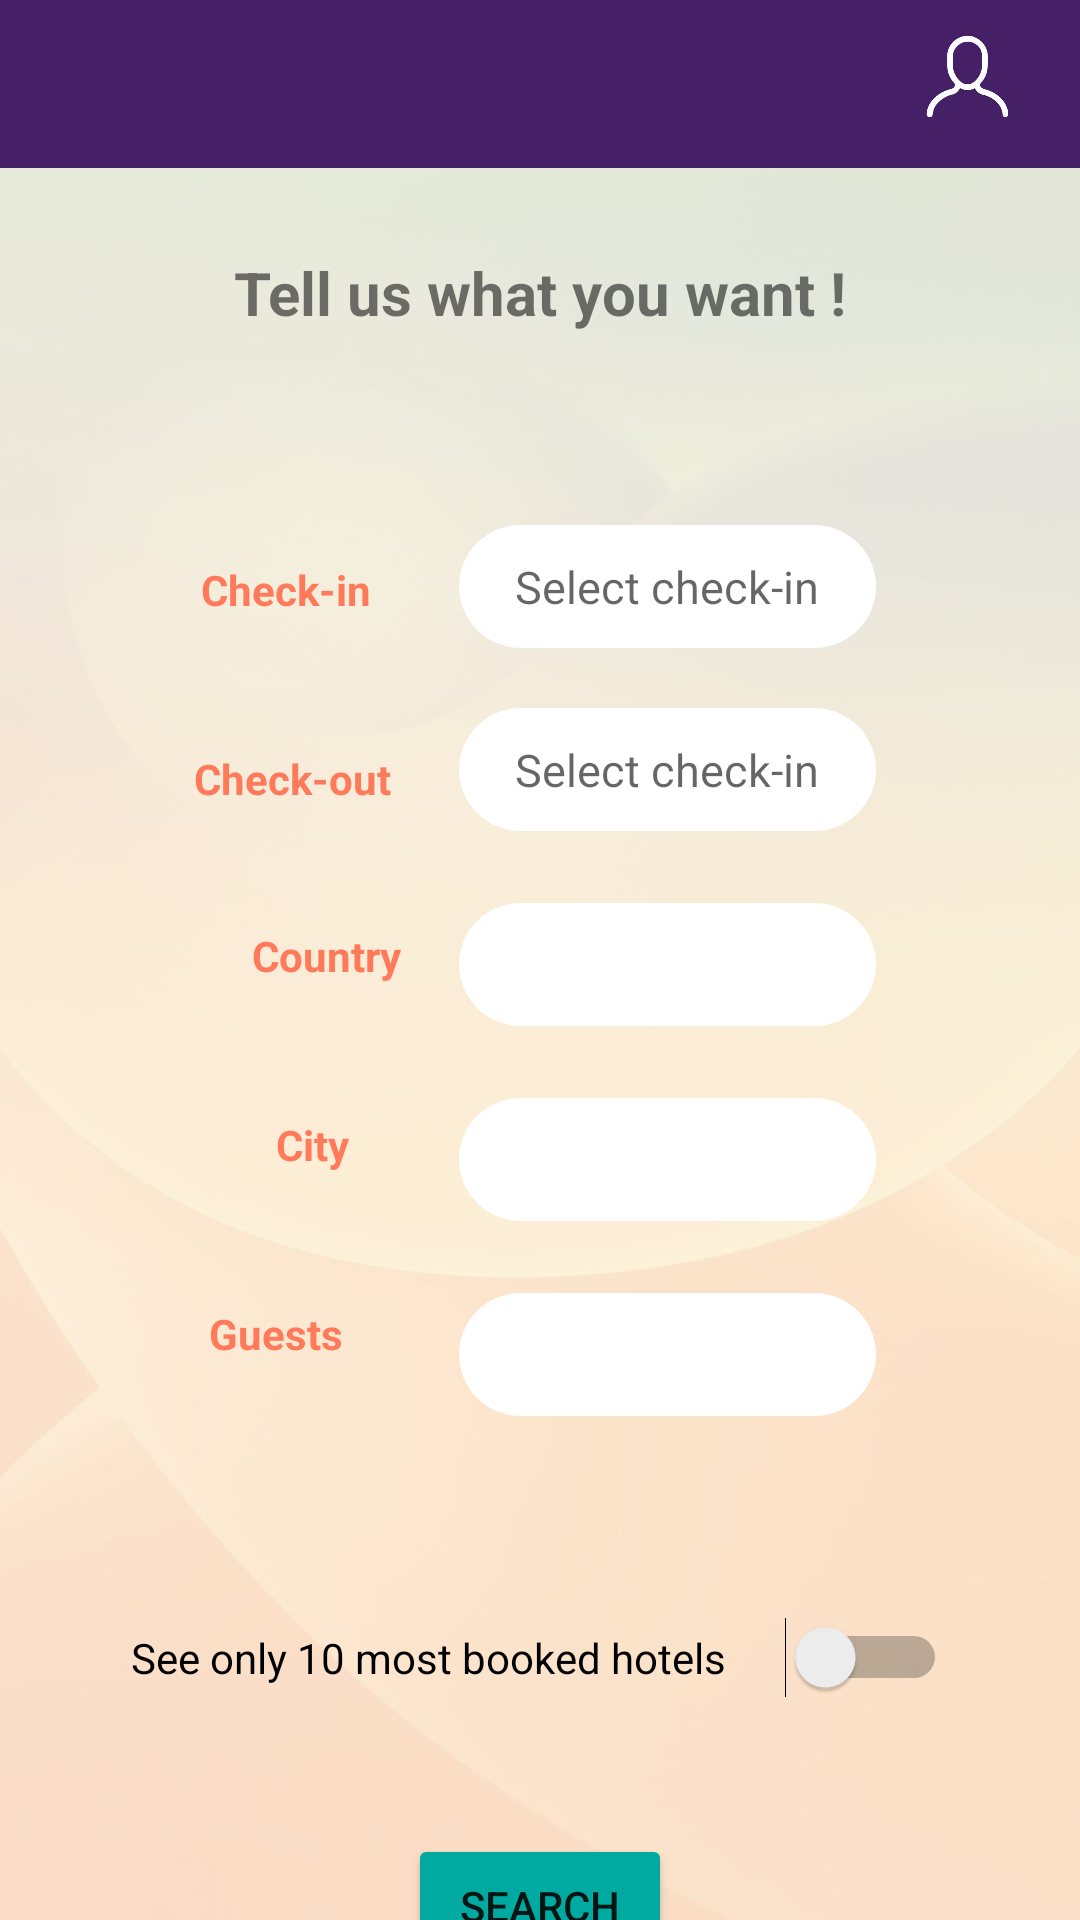

Layout XML and referenced resources for this Android screen:
<!-- AndroidManifest.xml: application theme Theme.BOOKINGANDROID -->
<!-- res/layout/activity_parameters.xml -->
<?xml version="1.0" encoding="utf-8"?>
<androidx.constraintlayout.widget.ConstraintLayout
    xmlns:android="http://schemas.android.com/apk/res/android"
    xmlns:app="http://schemas.android.com/apk/res-auto"
    android:layout_width="match_parent"
    android:layout_height="match_parent"
    xmlns:tools="http://schemas.android.com/tools"
    android:background="@drawable/fondo_pastel"
    tools:context=".ParametersActivity">


    <androidx.appcompat.widget.Toolbar
        android:id="@+id/toolbar"
        android:layout_width="match_parent"
        android:layout_height="wrap_content"
        android:background="@color/morado"
        android:minHeight="?attr/actionBarSize"
        android:theme="?attr/actionBarTheme"
        app:layout_constraintEnd_toEndOf="parent"
        app:layout_constraintHorizontal_bias="0.0"
        app:layout_constraintStart_toStartOf="parent"
        app:layout_constraintTop_toTopOf="parent" />

    <ImageView
        android:id="@+id/login_profile_button"
        android:layout_width="43dp"
        android:layout_height="35dp"
        android:layout_marginEnd="16dp"
        app:layout_constraintBottom_toBottomOf="parent"
        app:layout_constraintEnd_toEndOf="parent"
        app:layout_constraintTop_toTopOf="parent"
        app:layout_constraintVertical_bias="0.014"
        app:srcCompat="@drawable/profile_icon"
        android:onClick="operacion"/>

    <TextView
        android:id="@+id/nombre_user_hoteles"
        android:layout_width="wrap_content"
        android:layout_height="wrap_content"
        android:layout_marginTop="20dp"
        android:textColor="@color/white"
        app:layout_constraintEnd_toStartOf="@+id/login_profile_button"
        app:layout_constraintHorizontal_bias="0.968"
        app:layout_constraintStart_toStartOf="@+id/toolbar"
        app:layout_constraintTop_toTopOf="parent" />

    <TextView
        android:id="@+id/textView7"
        android:layout_width="wrap_content"
        android:layout_height="wrap_content"
        android:layout_marginTop="28dp"
        android:text="Tell us what you want !"
        android:textStyle="bold"
        android:textSize="20sp"
        app:layout_constraintEnd_toEndOf="parent"
        app:layout_constraintStart_toStartOf="parent"
        app:layout_constraintTop_toBottomOf="@+id/toolbar" />

    <TextView
        android:id="@+id/textView8"
        android:layout_width="wrap_content"
        android:layout_height="wrap_content"
        android:layout_marginStart="36dp"
        android:layout_marginTop="76dp"
        android:text="Check-in"
        android:textColor="@color/naranjito"
        android:textStyle="bold"
        app:layout_constraintEnd_toStartOf="@+id/date_selector_check_in"
        app:layout_constraintHorizontal_bias="0.515"
        app:layout_constraintStart_toStartOf="parent"
        app:layout_constraintTop_toBottomOf="@+id/textView7" />

    <TextView
        android:id="@+id/textView9"
        android:layout_width="wrap_content"
        android:layout_height="wrap_content"
        android:layout_marginStart="36dp"
        android:layout_marginTop="44dp"
        android:text="Check-out"
        android:textColor="@color/naranjito"
        android:textStyle="bold"
        app:layout_constraintEnd_toStartOf="@+id/date_selector_check_in"
        app:layout_constraintHorizontal_bias="0.558"
        app:layout_constraintStart_toStartOf="parent"
        app:layout_constraintTop_toBottomOf="@+id/textView8" />

    <TextView
        android:id="@+id/textView10"
        android:layout_width="wrap_content"
        android:layout_height="wrap_content"
        android:layout_marginStart="84dp"
        android:layout_marginTop="40dp"
        android:text="Country"
        android:textColor="@color/naranjito"
        android:textStyle="bold"
        app:layout_constraintStart_toStartOf="parent"
        app:layout_constraintTop_toBottomOf="@+id/textView9" />

    <TextView
        android:id="@+id/textView11"
        android:layout_width="wrap_content"
        android:layout_height="wrap_content"
        android:layout_marginStart="92dp"
        android:layout_marginTop="44dp"
        android:text="City"
        android:textColor="@color/naranjito"
        android:textStyle="bold"
        app:layout_constraintStart_toStartOf="parent"
        app:layout_constraintTop_toBottomOf="@+id/textView10" />

    <TextView
        android:id="@+id/textView12"
        android:layout_width="wrap_content"
        android:layout_height="wrap_content"
        android:layout_marginStart="40dp"
        android:layout_marginTop="44dp"
        android:text="Guests"
        android:textColor="@color/naranjito"
        android:textStyle="bold"
        app:layout_constraintEnd_toStartOf="@+id/selected_city"
        app:layout_constraintHorizontal_bias="0.436"
        app:layout_constraintStart_toStartOf="parent"
        app:layout_constraintTop_toBottomOf="@+id/textView11" />

    <EditText
        android:id="@+id/date_selector_check_in"
        android:layout_width="139dp"
        android:layout_height="41dp"
        android:layout_marginTop="64dp"
        android:layout_marginEnd="68dp"
        android:clickable="false"
        android:cursorVisible="false"
        android:ems="10"
        android:background="@drawable/white_background_rounded"
        android:focusable="false"
        android:focusableInTouchMode="false"
        android:hint="Select check-in"
        android:inputType="textPersonName"
        android:textAlignment="center"
        android:textSize="15sp"
        app:layout_constraintEnd_toEndOf="parent"
        app:layout_constraintTop_toBottomOf="@+id/textView7" />

    <EditText
        android:id="@+id/date_selector_check_out"
        android:layout_width="139dp"
        android:layout_height="41dp"
        android:layout_marginTop="20dp"
        android:layout_marginEnd="68dp"
        android:clickable="false"
        android:cursorVisible="false"
        android:ems="10"
        android:background="@drawable/white_background_rounded"
        android:focusable="false"
        android:focusableInTouchMode="false"
        android:hint="Select check-in"
        android:inputType="textPersonName"
        android:textAlignment="center"
        android:textSize="15sp"
        app:layout_constraintEnd_toEndOf="parent"
        app:layout_constraintTop_toBottomOf="@+id/date_selector_check_in" />

    <EditText
        android:id="@+id/selected_country"
        android:layout_width="139dp"
        android:layout_height="41dp"
        android:layout_marginTop="24dp"
        android:layout_marginEnd="68dp"
        android:background="@drawable/white_background_rounded"
        android:inputType="textPersonName"
        android:textAlignment="center"
        android:textSize="15sp"
        app:layout_constraintEnd_toEndOf="parent"
        app:layout_constraintHorizontal_bias="1.0"
        app:layout_constraintStart_toEndOf="@+id/textView10"
        app:layout_constraintTop_toBottomOf="@+id/date_selector_check_out" />

    <EditText
        android:id="@+id/selected_city"
        android:layout_width="139dp"
        android:layout_height="41dp"
        android:layout_marginTop="24dp"
        android:layout_marginEnd="68dp"
        android:background="@drawable/white_background_rounded"
        android:inputType="textPersonName"
        android:textAlignment="center"
        android:textSize="15sp"
        app:layout_constraintEnd_toEndOf="parent"
        app:layout_constraintHorizontal_bias="1.0"
        app:layout_constraintStart_toEndOf="@+id/textView11"
        app:layout_constraintTop_toBottomOf="@+id/selected_country" />

    <EditText
        android:id="@+id/selected_guests"
        android:layout_width="139dp"
        android:layout_height="41dp"
        android:layout_marginTop="24dp"
        android:layout_marginEnd="68dp"
        android:background="@drawable/white_background_rounded"
        android:inputType="textPersonName"
        android:textAlignment="center"
        android:textSize="15sp"
        app:layout_constraintEnd_toEndOf="parent"
        app:layout_constraintTop_toBottomOf="@+id/selected_city" />

    <Switch
        android:id="@+id/top_hotels"
        android:layout_width="272dp"
        android:layout_height="57dp"
        android:layout_marginTop="52dp"
        android:text="See only 10 most booked hotels"
        app:layout_constraintEnd_toEndOf="parent"
        app:layout_constraintHorizontal_bias="0.496"
        app:layout_constraintStart_toStartOf="parent"
        app:layout_constraintTop_toBottomOf="@+id/selected_guests" />

    <Button
        android:id="@+id/search_hotels"
        android:layout_width="wrap_content"
        android:layout_height="wrap_content"
        android:layout_marginTop="32dp"
        android:backgroundTint="@color/azulito"
        android:text="Search"
        app:layout_constraintBottom_toBottomOf="parent"
        app:layout_constraintEnd_toEndOf="parent"
        app:layout_constraintStart_toStartOf="parent"
        app:layout_constraintTop_toBottomOf="@+id/top_hotels"
        app:layout_constraintVertical_bias="0.092"
        android:onClick="operacion"/>

</androidx.constraintlayout.widget.ConstraintLayout>
<!-- resources referenced by this layout -->
<resources>
  <color name="azulito">#00AAA0</color>
  <color name="morado">#462066</color>
  <color name="naranjito">#FF7A5A</color>
  <color name="white">#FFFFFFFF</color>
  <!-- drawable fondo_pastel: jpeg bitmap (drawable, 18747 bytes) -->
  <!-- drawable profile_icon: png bitmap (drawable-v24, 43007 bytes) -->
  <!-- drawable white_background_rounded (drawable) -->
  <?xml version="1.0" encoding="utf-8"?>
  <shape xmlns:android="http://schemas.android.com/apk/res/android">
  
  
      <solid android:color="@color/White" />
  
      <corners
          android:radius="50dp"
          />
  </shape>
  <style name="Theme.BOOKINGANDROID" parent="Theme.MaterialComponents.DayNight.NoActionBar">
          
          <item name="colorPrimary">@color/purple_500</item>
          <item name="colorPrimaryVariant">@color/purple_700</item>
          <item name="colorOnPrimary">@color/white</item>
          
          <item name="colorSecondary">@color/teal_200</item>
          <item name="colorSecondaryVariant">@color/teal_700</item>
          <item name="colorOnSecondary">@color/black</item>
          
          <item name="android:statusBarColor">?attr/colorPrimaryVariant</item>
          
      </style>
  <color name="White">#FFFFFF</color>
  <color name="purple_500">#FF6200EE</color>
  <color name="purple_700">#FF3700B3</color>
  <color name="teal_200">#FF03DAC5</color>
  <color name="teal_700">#FF018786</color>
  <color name="black">#FF000000</color>
</resources>
